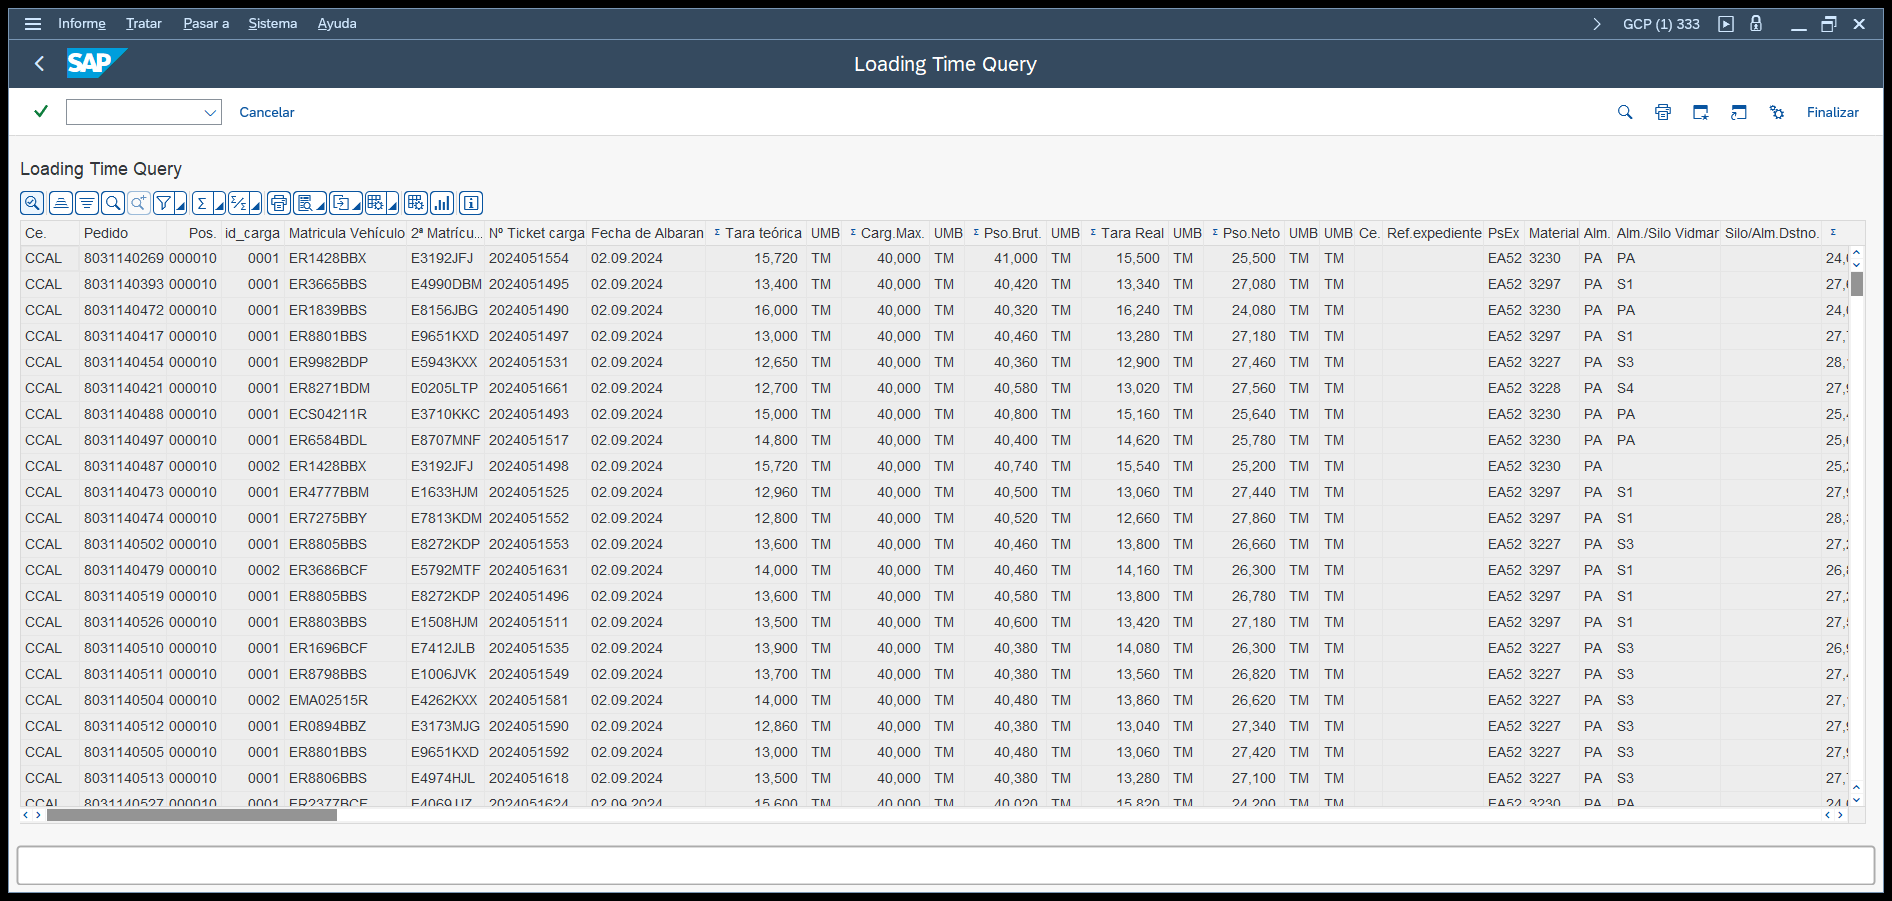
Task: Este proceso se encarga de descargar plantillas de Excel desde una carpeta compartida y realizar las siguientes acciones en SAP:

Transacción SE16N: Se utiliza para rellenar la plantilla correspondiente.
Transacción ZGCSD004: Se usa para gestionar el OTD (On-Time Delivery).
Transacción ZEUSD013: Se aplica para el LT (Lead Time).
Una vez completadas estas tareas, el proceso sube los documentos rellenados nuevamente a la carpeta compartida. Finalmente, se envía un correo electrónico de notificació
Workflow: LogOutSAP

Step 1 [try]: Use Application: Loading Time Query on the element in window 'Loading Time Query' (saplogon.exe)

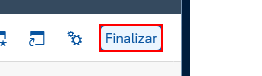
Step 2 [try]: click on 'Button  Finalizar'

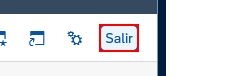
Step 3: click on 'Button  Finalizar'

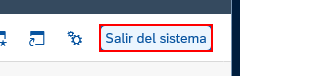
Step 4: click on 'Button  Finalizar' in window 'SAP Easy Access  -  Menú usuario p. S_RPA_CORP S_RPA_CORP' (saplogon.exe)

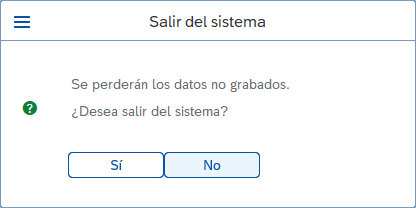
Step 5: Use Application: Salir del sistema on the dialog in window 'Salir del sistema' (saplogon.exe)

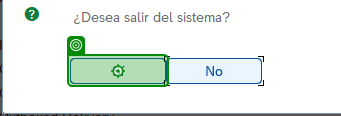
Step 6 [try]: click on 'Sí'

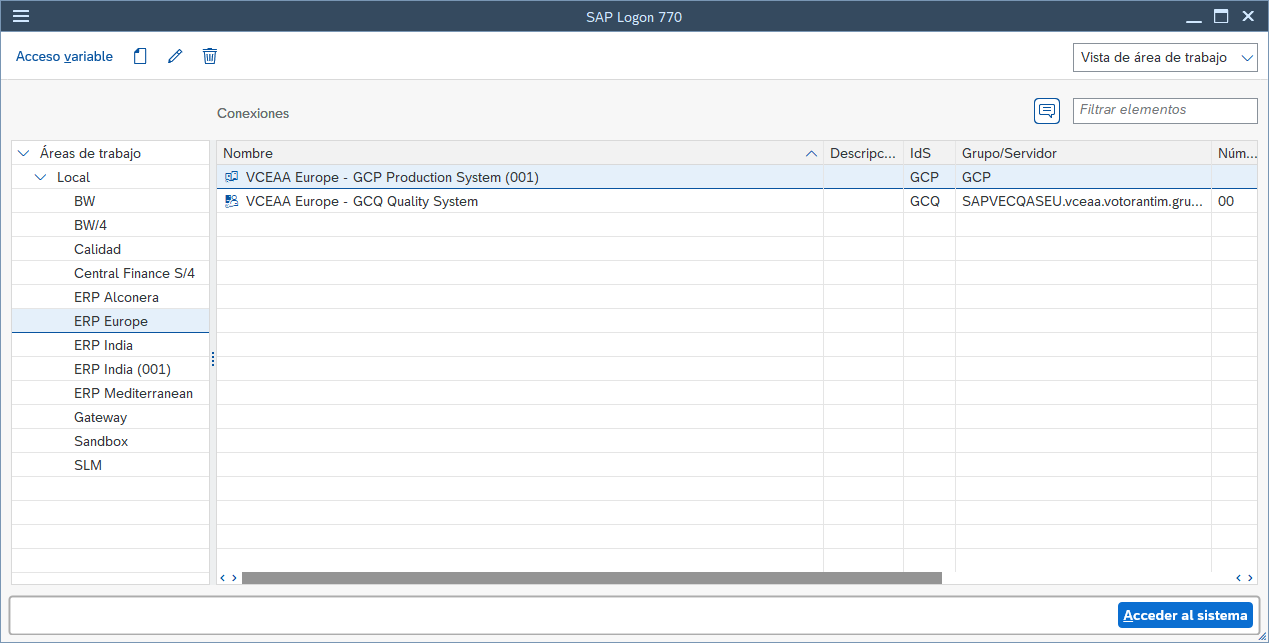
Step 7 [try]: Use Application: SAP Logon 770 on the dialog in window 'SAP Logon 770' (saplogon.exe)

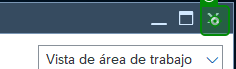
Step 8 [try]: click on 'Close'